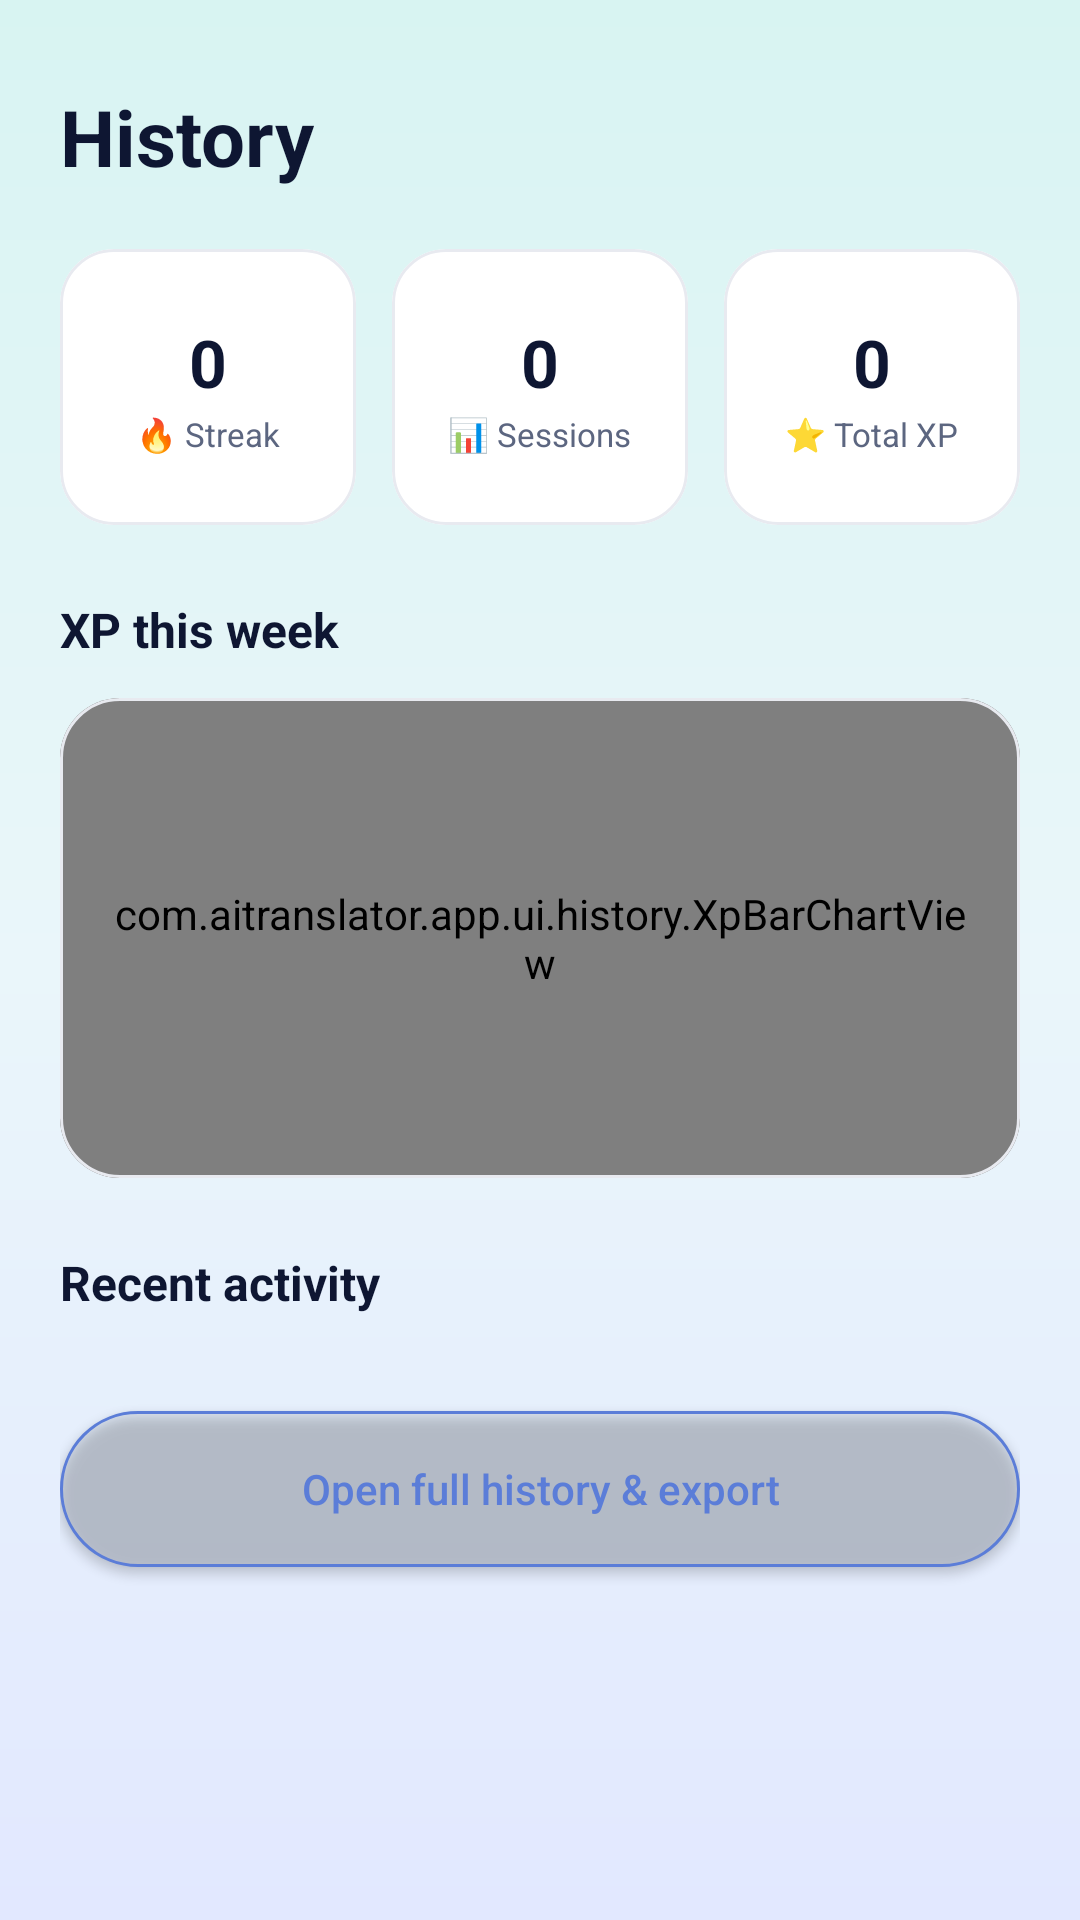

This screen was rendered from an Android layout file. Write that file and the resources it references.
<!-- AndroidManifest.xml: application theme Theme.AITranslator -->
<!-- res/layout/fragment_history.xml -->
<?xml version="1.0" encoding="utf-8"?>
<androidx.core.widget.NestedScrollView
    xmlns:android="http://schemas.android.com/apk/res/android"
    xmlns:app="http://schemas.android.com/apk/res-auto"
    android:layout_width="match_parent"
    android:layout_height="match_parent"
    android:background="@android:color/transparent"
    android:fillViewport="true">

    <LinearLayout
        android:layout_width="match_parent"
        android:layout_height="wrap_content"
        android:orientation="vertical"
        android:paddingHorizontal="@dimen/screen_horizontal_padding"
        android:paddingTop="20dp"
        android:paddingBottom="96dp">

        <TextView
            android:layout_width="wrap_content"
            android:layout_height="wrap_content"
            android:text="@string/title_history"
            android:textColor="@color/text_primary"
            android:textSize="26sp"
            android:textStyle="bold"
            android:layout_marginTop="8dp"
            android:layout_marginBottom="20dp"/>

        
        <LinearLayout
            android:layout_width="match_parent"
            android:layout_height="wrap_content"
            android:orientation="horizontal">

            <com.google.android.material.card.MaterialCardView
                android:layout_width="0dp" android:layout_height="92dp"
                android:layout_weight="1" android:layout_marginEnd="6dp"
                app:cardCornerRadius="18dp" app:cardElevation="0dp"
                app:strokeWidth="1dp" app:strokeColor="#E8EAF0"
                app:cardBackgroundColor="@color/surface">
                <LinearLayout android:layout_width="match_parent" android:layout_height="match_parent"
                    android:orientation="vertical" android:gravity="center">
                    <TextView android:id="@+id/tv_streak"
                        android:layout_width="wrap_content" android:layout_height="wrap_content"
                        android:text="0"
                        android:textColor="@color/text_primary"
                        android:textSize="22sp" android:textStyle="bold"/>
                    <TextView android:layout_width="wrap_content" android:layout_height="wrap_content"
                        android:text="@string/label_streak"
                        android:textColor="@color/text_secondary"
                        android:textSize="11sp" android:layout_marginTop="2dp"/>
                </LinearLayout>
            </com.google.android.material.card.MaterialCardView>

            <com.google.android.material.card.MaterialCardView
                android:layout_width="0dp" android:layout_height="92dp"
                android:layout_weight="1" android:layout_marginHorizontal="6dp"
                app:cardCornerRadius="18dp" app:cardElevation="0dp"
                app:strokeWidth="1dp" app:strokeColor="#E8EAF0"
                app:cardBackgroundColor="@color/surface">
                <LinearLayout android:layout_width="match_parent" android:layout_height="match_parent"
                    android:orientation="vertical" android:gravity="center">
                    <TextView android:id="@+id/tv_sessions"
                        android:layout_width="wrap_content" android:layout_height="wrap_content"
                        android:text="0"
                        android:textColor="@color/text_primary"
                        android:textSize="22sp" android:textStyle="bold"/>
                    <TextView android:layout_width="wrap_content" android:layout_height="wrap_content"
                        android:text="@string/label_sessions"
                        android:textColor="@color/text_secondary"
                        android:textSize="11sp" android:layout_marginTop="2dp"/>
                </LinearLayout>
            </com.google.android.material.card.MaterialCardView>

            <com.google.android.material.card.MaterialCardView
                android:layout_width="0dp" android:layout_height="92dp"
                android:layout_weight="1" android:layout_marginStart="6dp"
                app:cardCornerRadius="18dp" app:cardElevation="0dp"
                app:strokeWidth="1dp" app:strokeColor="#E8EAF0"
                app:cardBackgroundColor="@color/surface">
                <LinearLayout android:layout_width="match_parent" android:layout_height="match_parent"
                    android:orientation="vertical" android:gravity="center">
                    <TextView android:id="@+id/tv_xp"
                        android:layout_width="wrap_content" android:layout_height="wrap_content"
                        android:text="0"
                        android:textColor="@color/text_primary"
                        android:textSize="22sp" android:textStyle="bold"/>
                    <TextView android:layout_width="wrap_content" android:layout_height="wrap_content"
                        android:text="@string/label_total_xp"
                        android:textColor="@color/text_secondary"
                        android:textSize="11sp" android:layout_marginTop="2dp"/>
                </LinearLayout>
            </com.google.android.material.card.MaterialCardView>
        </LinearLayout>

        
        <TextView
            android:layout_width="wrap_content"
            android:layout_height="wrap_content"
            android:text="@string/label_xp_week"
            android:textColor="@color/text_primary"
            android:textSize="16sp"
            android:textStyle="bold"
            android:layout_marginTop="24dp"
            android:layout_marginBottom="12dp"/>

        <com.google.android.material.card.MaterialCardView
            android:layout_width="match_parent"
            android:layout_height="wrap_content"
            app:cardCornerRadius="20dp"
            app:cardElevation="0dp"
            app:strokeWidth="1dp"
            app:strokeColor="#E8EAF0"
            app:cardBackgroundColor="@color/surface">
            <com.aitranslator.app.ui.history.XpBarChartView
                android:id="@+id/xp_chart"
                android:layout_width="match_parent"
                android:layout_height="160dp"
                android:padding="16dp"/>
        </com.google.android.material.card.MaterialCardView>

        
        <TextView
            android:layout_width="wrap_content"
            android:layout_height="wrap_content"
            android:text="@string/label_recent_activity"
            android:textColor="@color/text_primary"
            android:textSize="16sp"
            android:textStyle="bold"
            android:layout_marginTop="24dp"
            android:layout_marginBottom="12dp"/>

        
        <LinearLayout
            android:id="@+id/list_container"
            android:layout_width="match_parent"
            android:layout_height="wrap_content"
            android:orientation="vertical"/>

        
        <TextView
            android:id="@+id/tv_empty"
            android:layout_width="match_parent"
            android:layout_height="wrap_content"
            android:text="@string/msg_no_activity"
            android:textColor="@color/text_secondary"
            android:textSize="14sp"
            android:gravity="center"
            android:padding="40dp"
            android:visibility="gone"/>

        
        <com.google.android.material.button.MaterialButton
            android:id="@+id/btn_export"
            android:layout_width="match_parent"
            android:layout_height="52dp"
            android:text="@string/btn_export_history"
            android:textColor="@color/primary"
            android:textSize="14sp"
            android:textAllCaps="false"
            android:letterSpacing="0"
            app:strokeColor="@color/primary"
            app:strokeWidth="1dp"
            app:cornerRadius="26dp"
            android:backgroundTint="@android:color/transparent"
            android:layout_marginTop="20dp"
            android:insetTop="0dp"
            android:insetBottom="0dp"/>

    </LinearLayout>
</androidx.core.widget.NestedScrollView>
<!-- resources referenced by this layout -->
<resources>
  <color name="primary">#5B7DD8</color>
  <color name="surface">#FFFFFF</color>
  <color name="text_primary">#0E1632</color>
  <color name="text_secondary">#5C6680</color>
  <dimen name="screen_horizontal_padding">20dp</dimen>
  <string name="btn_export_history">Open full history &amp; export</string>
  <string name="label_recent_activity">Recent activity</string>
  <string name="label_sessions">📊 Sessions</string>
  <string name="label_streak">🔥 Streak</string>
  <string name="label_total_xp">⭐ Total XP</string>
  <string name="label_xp_week">XP this week</string>
  <string name="msg_no_activity">No activity yet — start with a chat, quiz or translation.</string>
  <string name="title_history">History</string>
  <style name="Theme.AITranslator" parent="Theme.MaterialComponents.DayNight.NoActionBar">
          <item name="colorPrimary">@color/primary</item>
          <item name="colorPrimaryDark">@color/primary_dark</item>
          <item name="colorAccent">@color/accent</item>
          <item name="android:windowBackground">@drawable/bg_app_gradient</item>
          <item name="android:statusBarColor">@color/primary_dark</item>
          <item name="android:navigationBarColor">@color/surface</item>
          <item name="android:windowActivityTransitions">true</item>
          <item name="android:windowEnterTransition">@android:transition/fade</item>
      </style>
  <color name="primary_dark">#3F5FB8</color>
  <color name="accent">#FF6B6B</color>
  <!-- drawable bg_app_gradient (drawable) -->
  <?xml version="1.0" encoding="utf-8"?>
  <shape xmlns:android="http://schemas.android.com/apk/res/android" android:shape="rectangle">
      <gradient
          android:startColor="#D8F4F2"
          android:centerColor="#EAF6FA"
          android:endColor="#E2E8FF"
          android:angle="270"/>
  </shape>
</resources>
